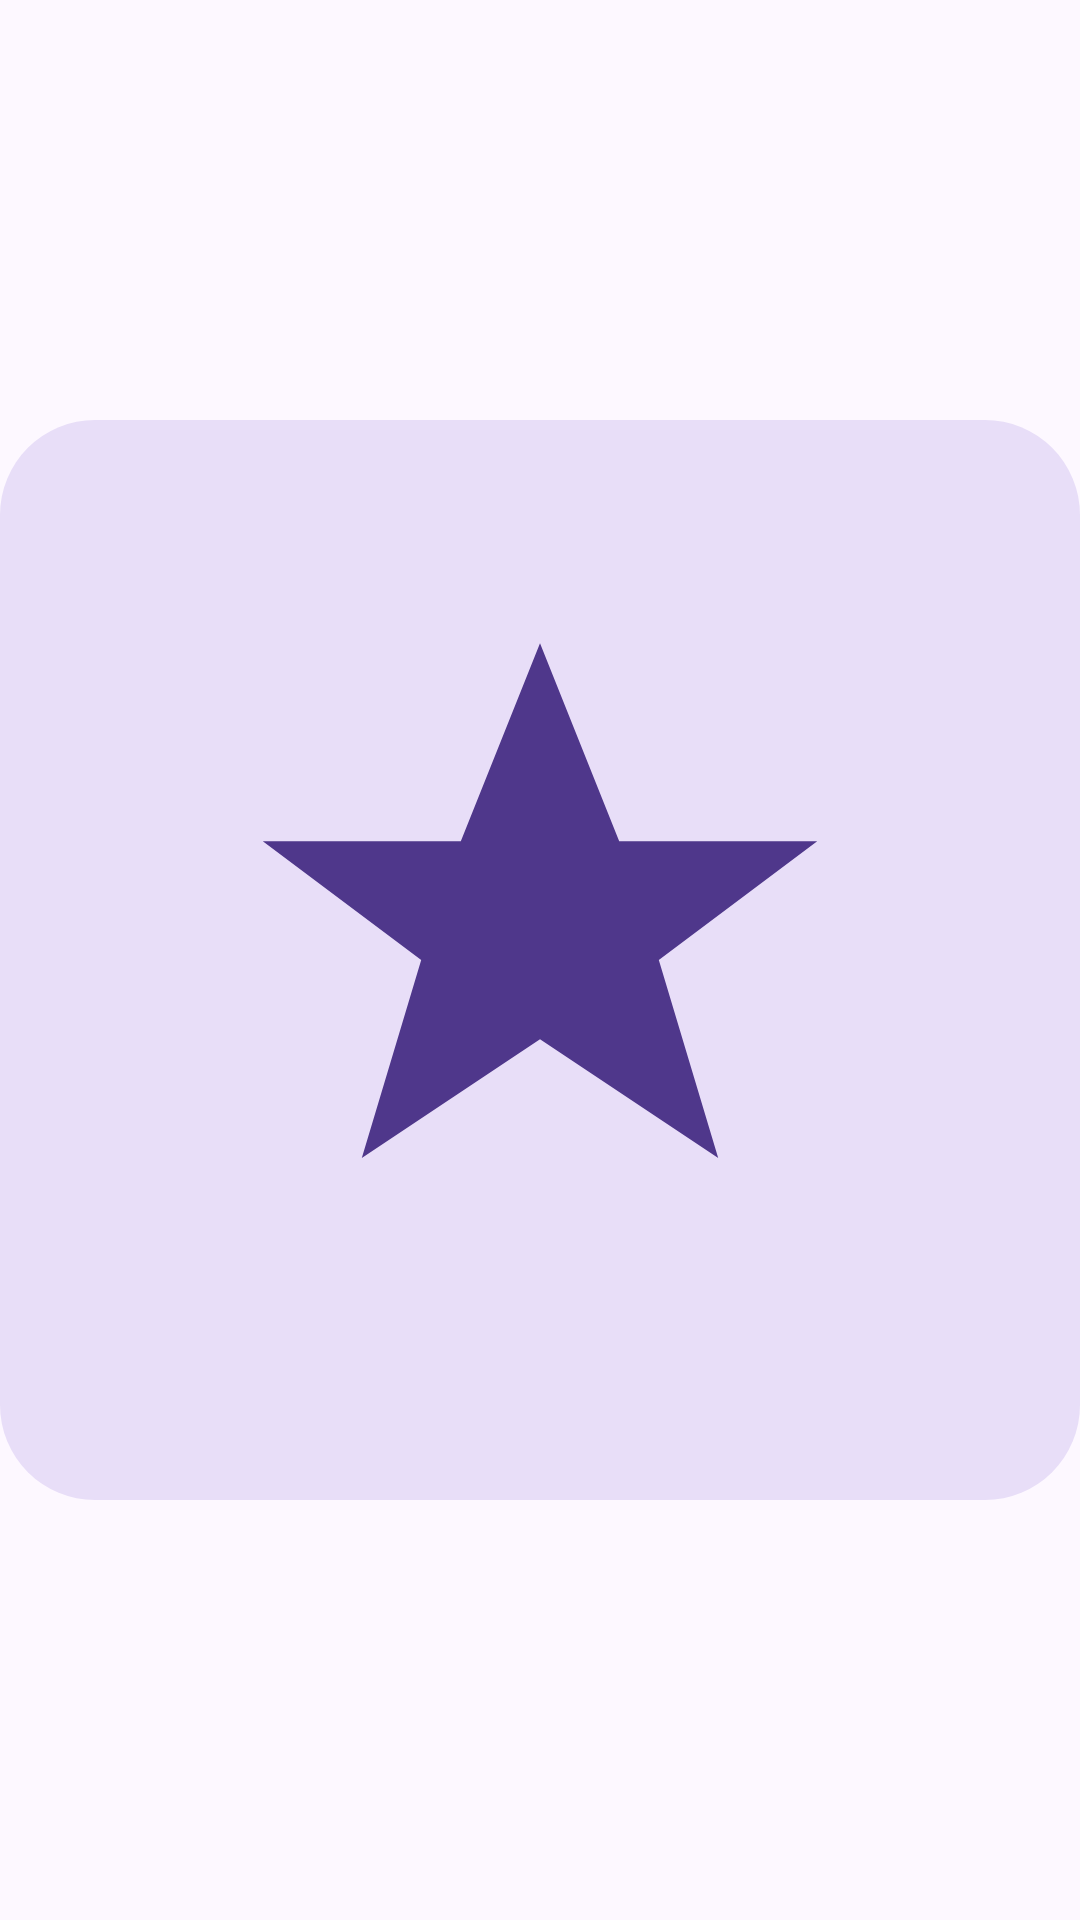

This screen was rendered from an Android layout file. Write that file and the resources it references.
<!-- AndroidManifest.xml: application theme Theme.BigIcons -->
<!-- res/layout/widget_preview_4x4.xml -->
<?xml version="1.0" encoding="utf-8"?>
<ImageView xmlns:android="http://schemas.android.com/apk/res/android"
    android:layout_width="match_parent"
    android:layout_height="match_parent"
    android:contentDescription="@null"
    android:scaleType="fitCenter"
    android:src="@drawable/widget_preview_4x4" />
<!-- resources referenced by this layout -->
<resources>
  <!-- drawable widget_preview_4x4 (drawable) -->
  <?xml version="1.0" encoding="utf-8"?>
  <vector xmlns:android="http://schemas.android.com/apk/res/android"
      android:width="250dp"
      android:height="250dp"
      android:viewportWidth="250"
      android:viewportHeight="250">
      <path android:fillColor="#E8DEF8"
          android:pathData="M22,0h206a22,22 0 0 1 22,22v206a22,22 0 0 1 -22,22h-206a22,22 0 0 1 -22,-22v-206a22,22 0 0 1 22,-22z" />
      <group android:translateX="-12.50" android:translateY="-12.50" android:scaleX="2.2917" android:scaleY="2.2917">
          <path android:fillColor="#4F378B"
              android:pathData="M60,28l8,20l20,0l-16,12l6,20l-18,-12l-18,12l6,-20l-16,-12l20,0z" />
      </group>
  </vector>
  <style name="Theme.BigIcons" parent="android:Theme.Material.Light.NoActionBar">
          <item name="android:windowBackground">#FFFDF8FF</item>
          <item name="android:statusBarColor">@android:color/transparent</item>
          <item name="android:navigationBarColor">@android:color/transparent</item>
          <item name="android:windowLightStatusBar">true</item>
      </style>
</resources>
